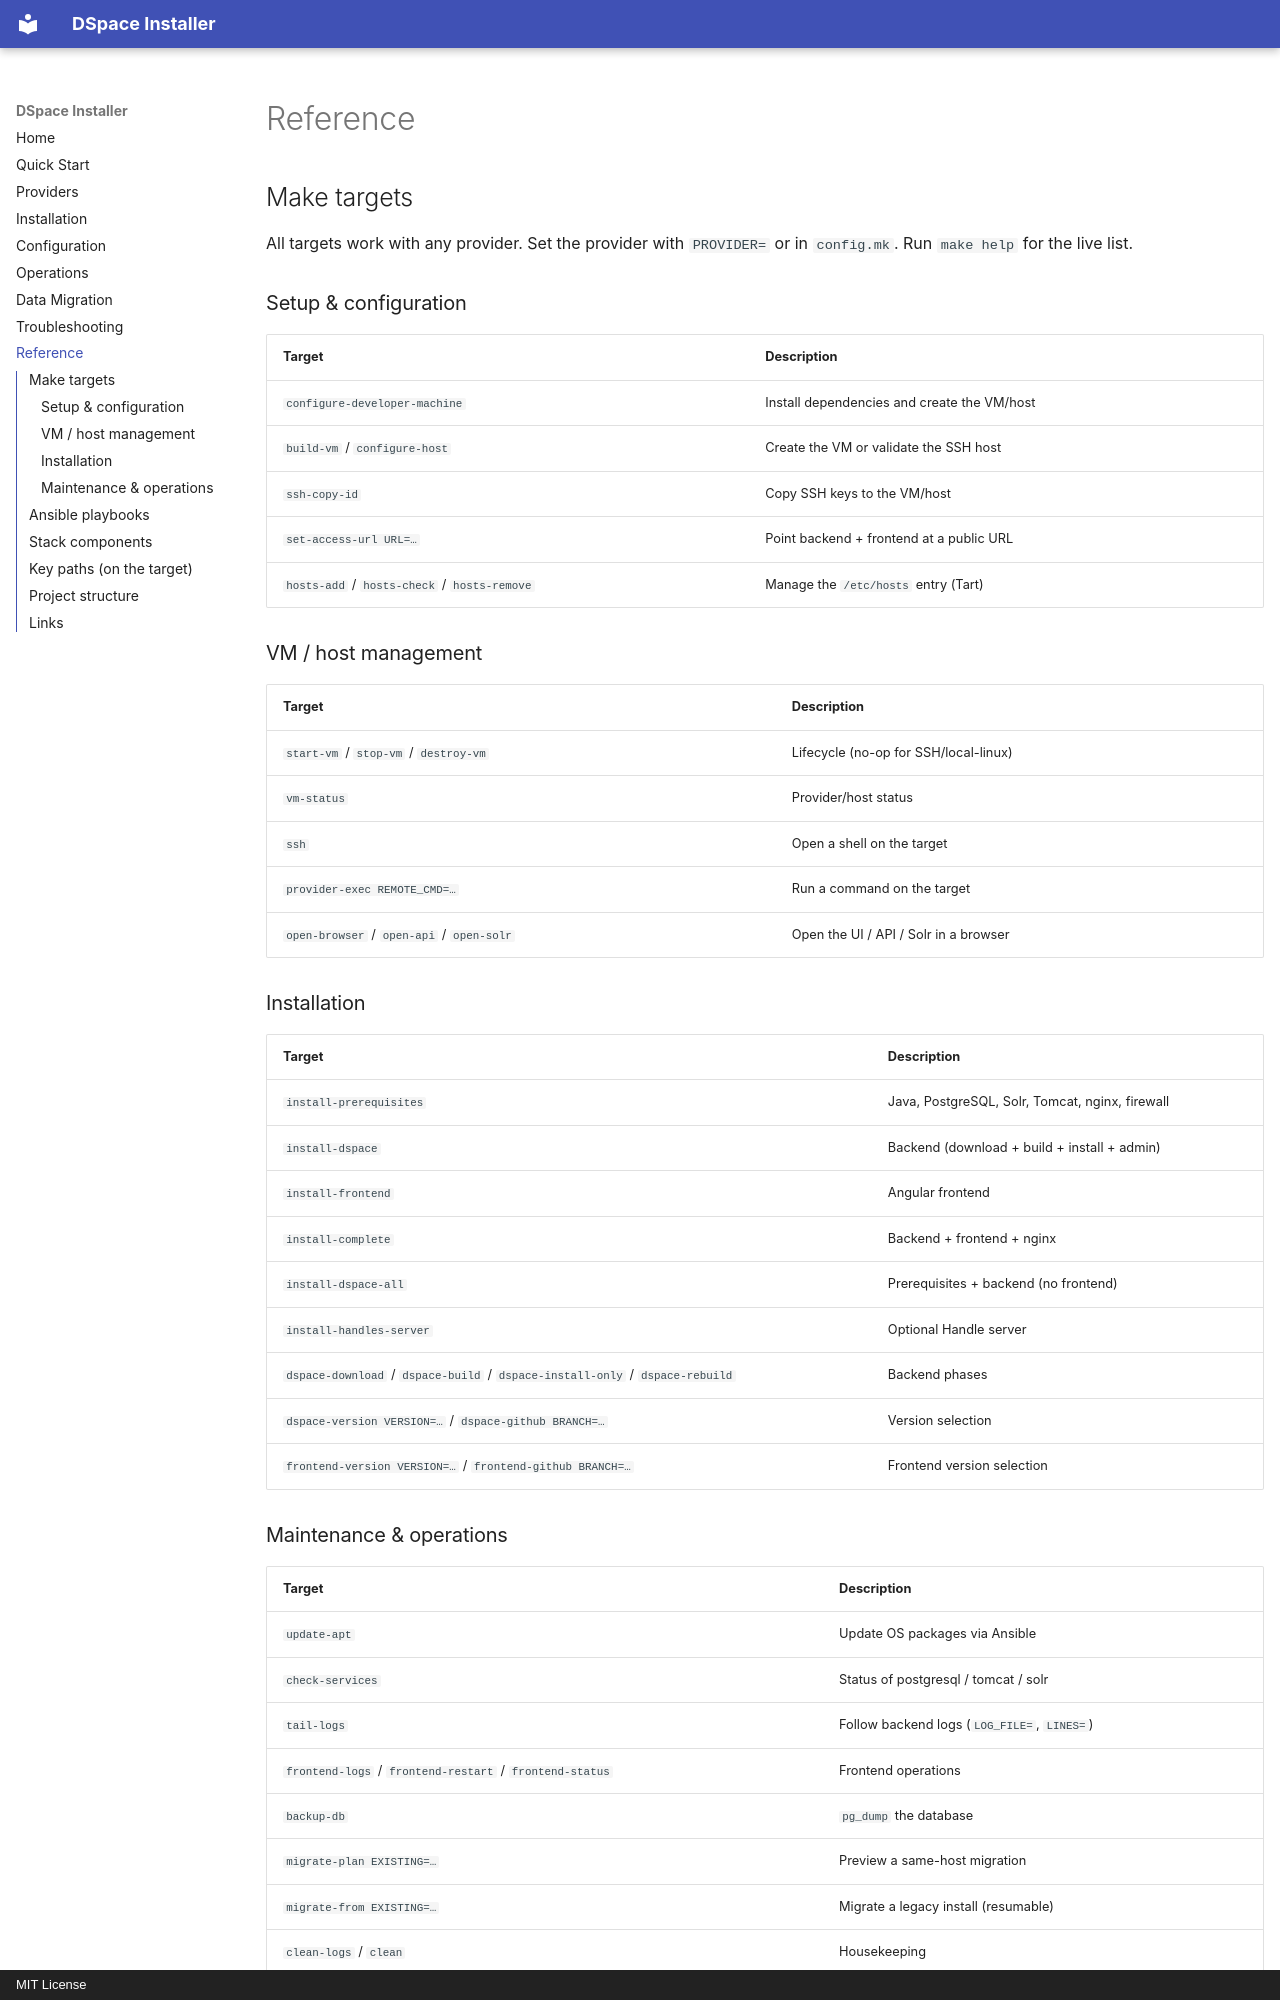

repository: mpasternak/dspace-9-installer-ansible · page: reference/index.html · generator: mkdocs · copyright: MIT License

# Reference

## Make targets

All targets work with any provider. Set the provider with `PROVIDER=` or in
`config.mk`. Run `make help` for the live list.

### Setup & configuration

| Target | Description |
|--------|-------------|
| `configure-developer-machine` | Install dependencies and create the VM/host |
| `build-vm` / `configure-host` | Create the VM or validate the SSH host |
| `ssh-copy-id` | Copy SSH keys to the VM/host |
| `set-access-url URL=…` | Point backend + frontend at a public URL |
| `hosts-add` / `hosts-check` / `hosts-remove` | Manage the `/etc/hosts` entry (Tart) |

### VM / host management

| Target | Description |
|--------|-------------|
| `start-vm` / `stop-vm` / `destroy-vm` | Lifecycle (no-op for SSH/local-linux) |
| `vm-status` | Provider/host status |
| `ssh` | Open a shell on the target |
| `provider-exec REMOTE_CMD=…` | Run a command on the target |
| `open-browser` / `open-api` / `open-solr` | Open the UI / API / Solr in a browser |

### Installation

| Target | Description |
|--------|-------------|
| `install-prerequisites` | Java, PostgreSQL, Solr, Tomcat, nginx, firewall |
| `install-dspace` | Backend (download + build + install + admin) |
| `install-frontend` | Angular frontend |
| `install-complete` | Backend + frontend + nginx |
| `install-dspace-all` | Prerequisites + backend (no frontend) |
| `install-handles-server` | Optional Handle server |
| `dspace-download` / `dspace-build` / `dspace-install-only` / `dspace-rebuild` | Backend phases |
| `dspace-version VERSION=…` / `dspace-github BRANCH=…` | Version selection |
| `frontend-version VERSION=…` / `frontend-github BRANCH=…` | Frontend version selection |

### Maintenance & operations

| Target | Description |
|--------|-------------|
| `update-apt` | Update OS packages via Ansible |
| `check-services` | Status of postgresql / tomcat / solr |
| `tail-logs` | Follow backend logs (`LOG_FILE=`, `LINES=`) |
| `frontend-logs` / `frontend-restart` / `frontend-status` | Frontend operations |
| `backup-db` | `pg_dump` the database |
| `migrate-plan EXISTING=…` | Preview a same-host migration |
| `migrate-from EXISTING=…` | Migrate a legacy install (resumable) |
| `clean-logs` / `clean` | Housekeeping |
